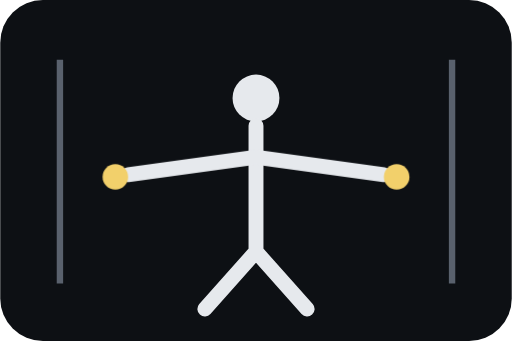
t = 0.00 s
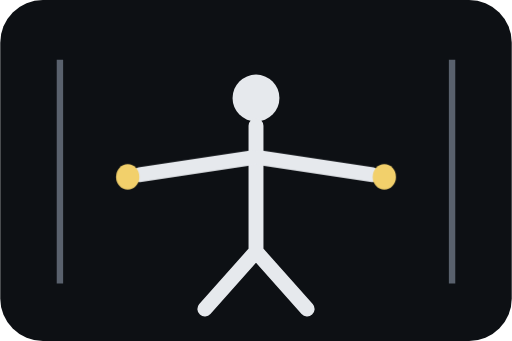
t = 0.40 s
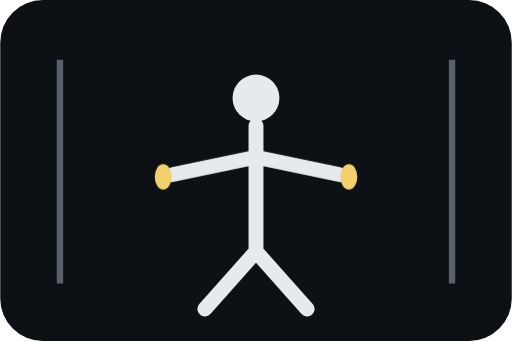
t = 0.80 s
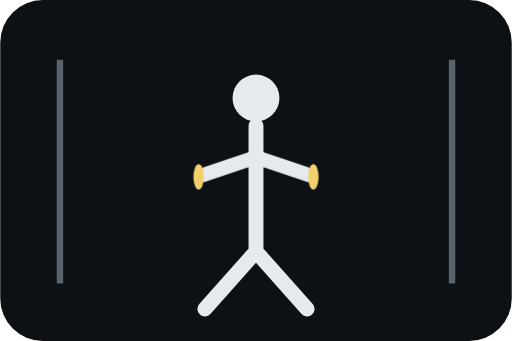
t = 1.20 s

The animated SVG that drew these frames (rendered in a browser with its animation timeline set to each time). Animation: 1 CSS @keyframes rule; one cycle of 1.60 s, repeats indefinitely.

<svg xmlns="http://www.w3.org/2000/svg" viewBox="0 0 240 160"><style>.s{stroke:#e6e9ed;stroke-width:7;stroke-linecap:round;fill:none}.c{stroke:#59616d;stroke-width:3}.w{fill:#f2d06b}.a{animation:f 1.6s ease-in-out infinite alternate;transform-origin:120px 76px}@keyframes f{from{transform:scaleX(1)}to{transform:scaleX(.32)}}</style><rect width="240" height="160" rx="20" fill="#0d1014"/><path class="c" d="M28 28v105M212 28v105"/><circle cx="120" cy="46" r="11" fill="#e6e9ed"/><path class="s" d="M120 59v60M120 118l-24 27M120 118l24 27"/><g class="a"><path class="s" d="M118 74L60 82M122 74l58 8"/><circle class="w" cx="54" cy="83" r="6"/><circle class="w" cx="186" cy="83" r="6"/></g></svg>
